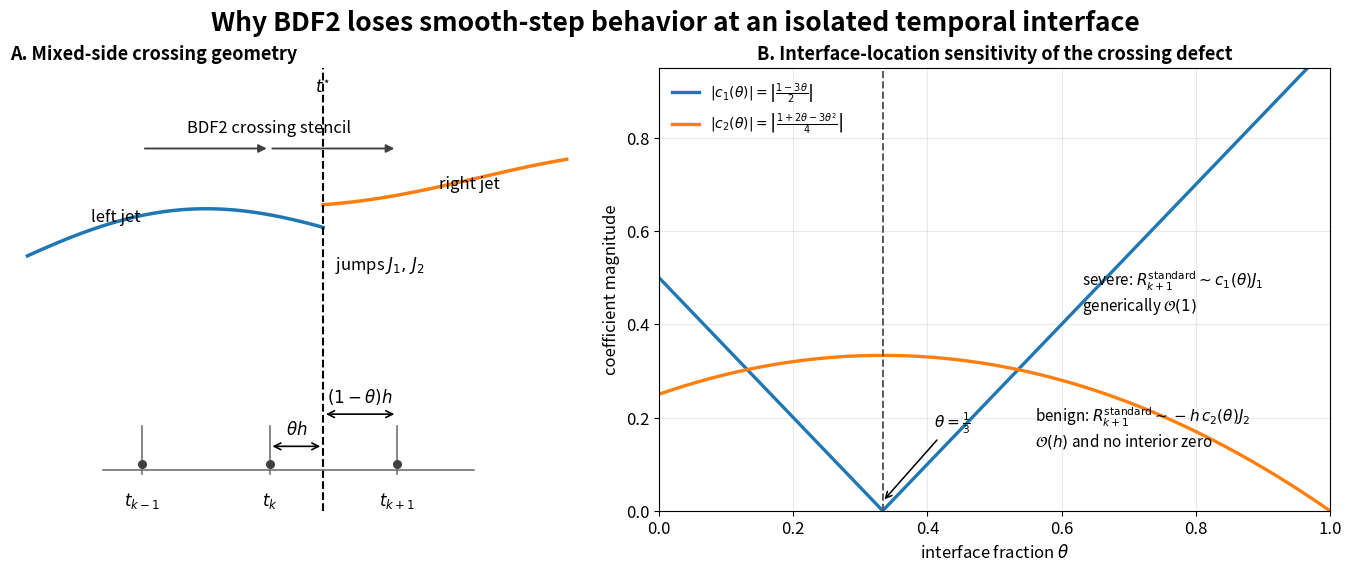

Write Python code to recreate this figure. (Note: this script raises an exception after producing the figure.)
import numpy as np
import matplotlib.pyplot as plt
from pathlib import Path
from matplotlib.patches import FancyArrowPatch

plt.rcParams.update({
    'font.size': 12,
    'axes.titlesize': 13,
    'axes.labelsize': 12,
    'legend.fontsize': 10,
    'mathtext.fontset': 'dejavusans',
})

# Coefficient functions from the paper
# c1(theta) = (1 - 3 theta)/2
# c2(theta) = (1 + 2 theta - 3 theta^2)/4 in absolute value plot

theta = np.linspace(0.001, 0.999, 800)
c1 = np.abs((1 - 3 * theta) / 2)
c2 = np.abs((1 + 2 * theta - 3 * theta**2) / 4)

fig = plt.figure(figsize=(13.4, 5.6), constrained_layout=True)
gs = fig.add_gridspec(1, 2, width_ratios=[1.02, 1.18])
ax1 = fig.add_subplot(gs[0, 0])
ax2 = fig.add_subplot(gs[0, 1])

# ---------------- Panel A: schematic ----------------
t_star = 0.56
h = 0.22
theta_demo = 0.42
tk = t_star - theta_demo * h
tk_minus_1 = tk - h
tk_plus_1 = tk + h

xL = np.linspace(0.05, t_star, 300)
yL = 0.60 + 0.11*np.sin(5*xL) + 0.12*xL
xR = np.linspace(t_star, 0.98, 300)
yR = yL[-1] + 0.08 + 0.16*(xR - t_star) + 0.025*np.sin(7*xR + 0.5)

ax1.plot(xL, yL, lw=2.5)
ax1.plot(xR, yR, lw=2.5)
ax1.axvline(t_star, ls='--', lw=1.5, color='k')

# lower time axis and nodes
axis_y = 0.10
ax1.plot([0.18, 0.82], [axis_y, axis_y], color='0.4', lw=1.1)
for x, label in [(tk_minus_1, r'$t_{k-1}$'), (tk, r'$t_k$'), (tk_plus_1, r'$t_{k+1}$')]:
    ax1.plot([x, x], [axis_y-0.01, axis_y+0.11], color='0.45', lw=1.2)
    ax1.plot([x], [axis_y+0.015], 'o', ms=5.5, color='0.25')
    ax1.text(x, axis_y-0.05, label, ha='center', va='top')

ax1.text(t_star, 1.03, r'$t^{\star}$', ha='center', va='bottom', fontsize=12)

# spacing annotations
ax1.annotate('', xy=(tk, axis_y+0.06), xytext=(t_star, axis_y+0.06),
             arrowprops=dict(arrowstyle='<->', lw=1.2))
ax1.text((tk+t_star)/2, axis_y+0.09, r'$\theta h$', ha='center')

ax1.annotate('', xy=(t_star, axis_y+0.14), xytext=(tk_plus_1, axis_y+0.14),
             arrowprops=dict(arrowstyle='<->', lw=1.2))
ax1.text((t_star+tk_plus_1)/2, axis_y+0.17, r'$(1-\theta)h$', ha='center')

# upper stencil arrows
for x0, x1 in [(tk_minus_1, tk), (tk, tk_plus_1)]:
    ax1.add_patch(FancyArrowPatch((x0, 0.90), (x1, 0.90),
                                  arrowstyle='-|>', mutation_scale=12,
                                  lw=1.35, color='0.25'))
ax1.text((tk_minus_1+tk_plus_1)/2, 0.94, 'BDF2 crossing stencil', ha='center')

# labels
ax1.text(0.16, 0.72, 'left jet')
ax1.text(0.76, 0.80, 'right jet')
ax1.text(t_star+0.02, 0.60, r'jumps $J_1,\,J_2$', fontsize=12)
ax1.set_title('A. Mixed-side crossing geometry', loc='left', fontweight='bold')
ax1.set_xlim(0.02, 1.02)
ax1.set_ylim(0.0, 1.10)
ax1.set_xticks([])
ax1.set_yticks([])
for spine in ax1.spines.values():
    spine.set_visible(False)

# ---------------- Panel B: sensitivity ----------------
ax2.plot(theta, c1, lw=2.4,
         label=r'$|c_1(\theta)|=\left|\frac{1-3\theta}{2}\right|$')
ax2.plot(theta, c2, lw=2.4,
         label=r'$|c_2(\theta)|=\left|\frac{1+2\theta-3\theta^2}{4}\right|$')
ax2.axvline(1/3, ls='--', lw=1.4, color='0.35')
ax2.annotate(r'$\theta=\frac{1}{3}$', xy=(1/3, 0.02), xytext=(0.41, 0.18),
             arrowprops=dict(arrowstyle='->', lw=1.1), fontsize=11)
ax2.text(0.63, 0.43,
         r'severe: $R^{\mathrm{standard}}_{k+1}\sim c_1(\theta)J_1$' + '\n' + r'generically $\mathcal{O}(1)$',
         fontsize=11)
ax2.text(0.56, 0.14,
         r'benign: $R^{\mathrm{standard}}_{k+1}\sim -h\,c_2(\theta)J_2$' + '\n' + r'$\mathcal{O}(h)$ and no interior zero',
         fontsize=11)
ax2.set_title('B. Interface-location sensitivity of the crossing defect', fontweight='bold')
ax2.set_xlabel(r'interface fraction $\theta$')
ax2.set_ylabel('coefficient magnitude')
ax2.set_xlim(0, 1)
ax2.set_ylim(0, 0.95)
ax2.grid(True, alpha=0.28)
ax2.legend(frameon=False, loc='upper left')

fig.suptitle('Why BDF2 loses smooth-step behavior at an isolated temporal interface',
             fontsize=19, fontweight='bold')

OUTDIR = Path(__file__).resolve().parents[1] / 'figures'
OUTDIR.mkdir(exist_ok=True)
plt.savefig(OUTDIR / 'figure_1_concept.png', dpi=600, bbox_inches='tight')
plt.savefig(OUTDIR / 'figure_1_concept.pdf', bbox_inches='tight')
